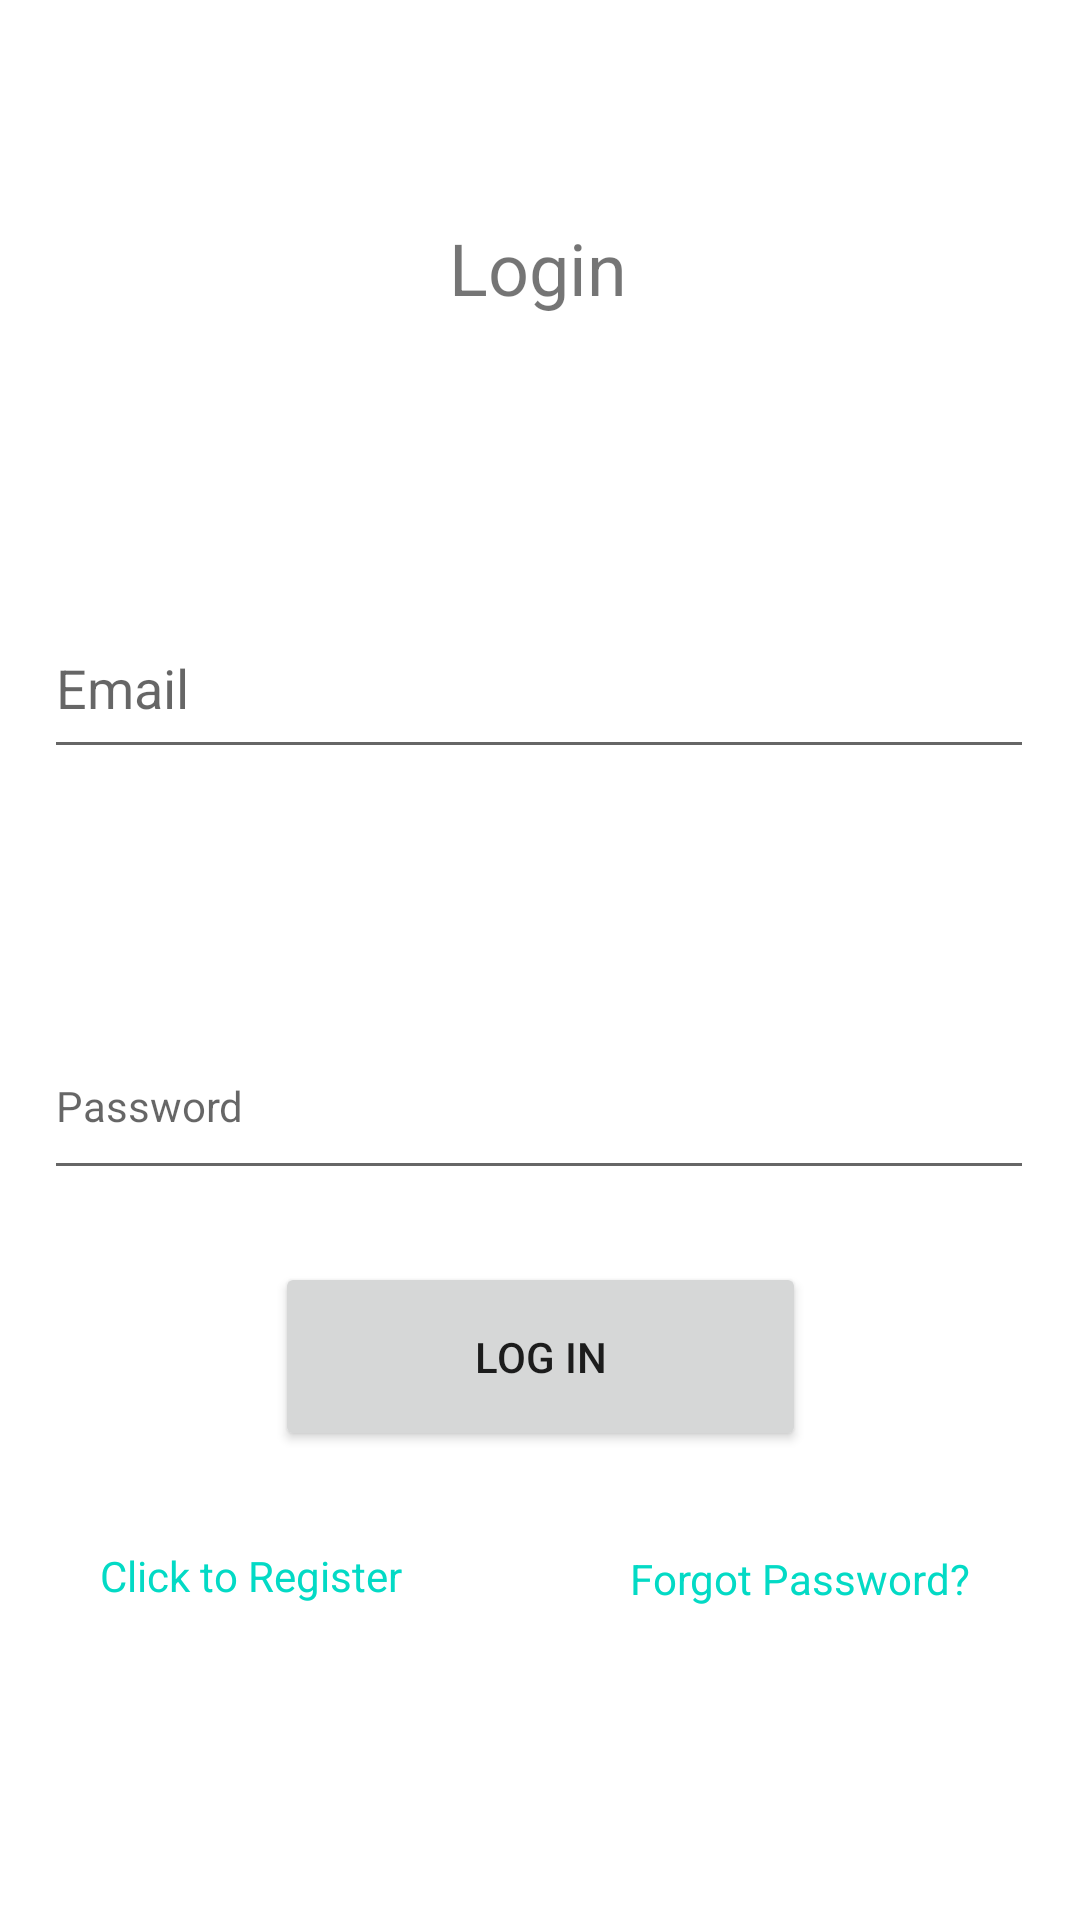

Reconstruct the res/layout file that produces this screen, plus the resources it refers to.
<!-- AndroidManifest.xml: application theme Theme.MyQRCodeAndBarcodeScanner -->
<!-- res/layout/activity_login.xml -->
<?xml version="1.0" encoding="utf-8"?>
<androidx.constraintlayout.widget.ConstraintLayout xmlns:android="http://schemas.android.com/apk/res/android"
    xmlns:app="http://schemas.android.com/apk/res-auto"
    xmlns:tools="http://schemas.android.com/tools"
    android:layout_width="match_parent"
    android:layout_height="match_parent">

    <TextView
        android:id="@+id/textView"
        android:layout_width="wrap_content"
        android:layout_height="wrap_content"
        android:text="Login"
        android:textAlignment="center"
        android:textSize="24sp"
        app:layout_constraintBottom_toBottomOf="parent"
        app:layout_constraintEnd_toEndOf="parent"
        app:layout_constraintHorizontal_bias="0.498"
        app:layout_constraintStart_toStartOf="parent"
        app:layout_constraintTop_toTopOf="parent"
        app:layout_constraintVertical_bias="0.12" />

    <EditText
        android:id="@+id/email"
        android:layout_width="330dp"
        android:layout_height="57dp"
        android:ems="10"
        android:hint="Email"
        android:inputType="textEmailAddress"
        android:minHeight="48dp"
        app:layout_constraintBottom_toBottomOf="parent"
        app:layout_constraintEnd_toEndOf="parent"
        app:layout_constraintHorizontal_bias="0.493"
        app:layout_constraintStart_toStartOf="parent"
        app:layout_constraintTop_toBottomOf="@+id/textView"
        app:layout_constraintVertical_bias="0.197"
        tools:ignore="SpeakableTextPresentCheck" />

    <EditText
        android:id="@+id/password"
        android:layout_width="330dp"
        android:layout_height="59dp"
        android:layout_marginTop="64dp"
        android:ems="10"
        android:hint="Password"
        android:inputType="textPassword"
        android:minHeight="48dp"
        android:textAppearance="@style/TextAppearance.AppCompat.Body1"
        app:layout_constraintBottom_toBottomOf="parent"
        app:layout_constraintEnd_toEndOf="parent"
        app:layout_constraintHorizontal_bias="0.493"
        app:layout_constraintStart_toStartOf="parent"
        app:layout_constraintTop_toBottomOf="@+id/email"
        app:layout_constraintVertical_bias="0.067"
        tools:ignore="SpeakableTextPresentCheck" />

    <Button
        android:id="@+id/button3"
        android:layout_width="177dp"
        android:layout_height="63dp"
        android:text="Log In"
        app:layout_constraintBottom_toBottomOf="parent"
        app:layout_constraintEnd_toEndOf="parent"
        app:layout_constraintStart_toStartOf="parent"
        app:layout_constraintTop_toTopOf="parent"
        app:layout_constraintVertical_bias="0.729" />

    <TextView
        android:id="@+id/register"
        android:layout_width="wrap_content"
        android:layout_height="wrap_content"
        android:text="Click to Register"
        android:textColor="@color/teal_200"
        app:layout_constraintBottom_toBottomOf="parent"
        app:layout_constraintEnd_toEndOf="parent"
        app:layout_constraintHorizontal_bias="0.129"
        app:layout_constraintStart_toStartOf="parent"
        app:layout_constraintTop_toBottomOf="@+id/button3"
        app:layout_constraintVertical_bias="0.234" />

    <TextView
        android:id="@+id/forgot"
        android:layout_width="wrap_content"
        android:layout_height="wrap_content"
        android:layout_marginTop="8dp"
        android:text="Forgot Password?"
        android:textColor="@color/teal_200"
        app:layout_constraintBottom_toBottomOf="parent"
        app:layout_constraintEnd_toEndOf="parent"
        app:layout_constraintHorizontal_bias="0.852"
        app:layout_constraintStart_toStartOf="parent"
        app:layout_constraintTop_toBottomOf="@+id/button3"
        app:layout_constraintVertical_bias="0.194" />

</androidx.constraintlayout.widget.ConstraintLayout>
<!-- resources referenced by this layout -->
<resources>
  <style name="Theme.MyQRCodeAndBarcodeScanner" parent="Theme.MaterialComponents.DayNight.DarkActionBar">
          
          <item name="colorPrimary">@color/teal_200</item>
          <item name="colorPrimaryVariant">@color/teal_700</item>
          <item name="colorOnPrimary">@color/white</item>
          
          <item name="colorSecondary">@color/teal_200</item>
          <item name="colorSecondaryVariant">@color/teal_700</item>
          <item name="colorOnSecondary">@color/black</item>
          
          <item name="android:statusBarColor" tools:targetApi="l">?attr/colorPrimaryVariant</item>
          
      </style>
  <!-- not gathered from this repository: default colours our renderer supplied (Android Studio template values) -->
  <color name="teal_200">#FF03DAC5</color>
  <color name="teal_700">#FF018786</color>
  <color name="black">#FF000000</color>
  <color name="white">#FFFFFFFF</color>
</resources>
